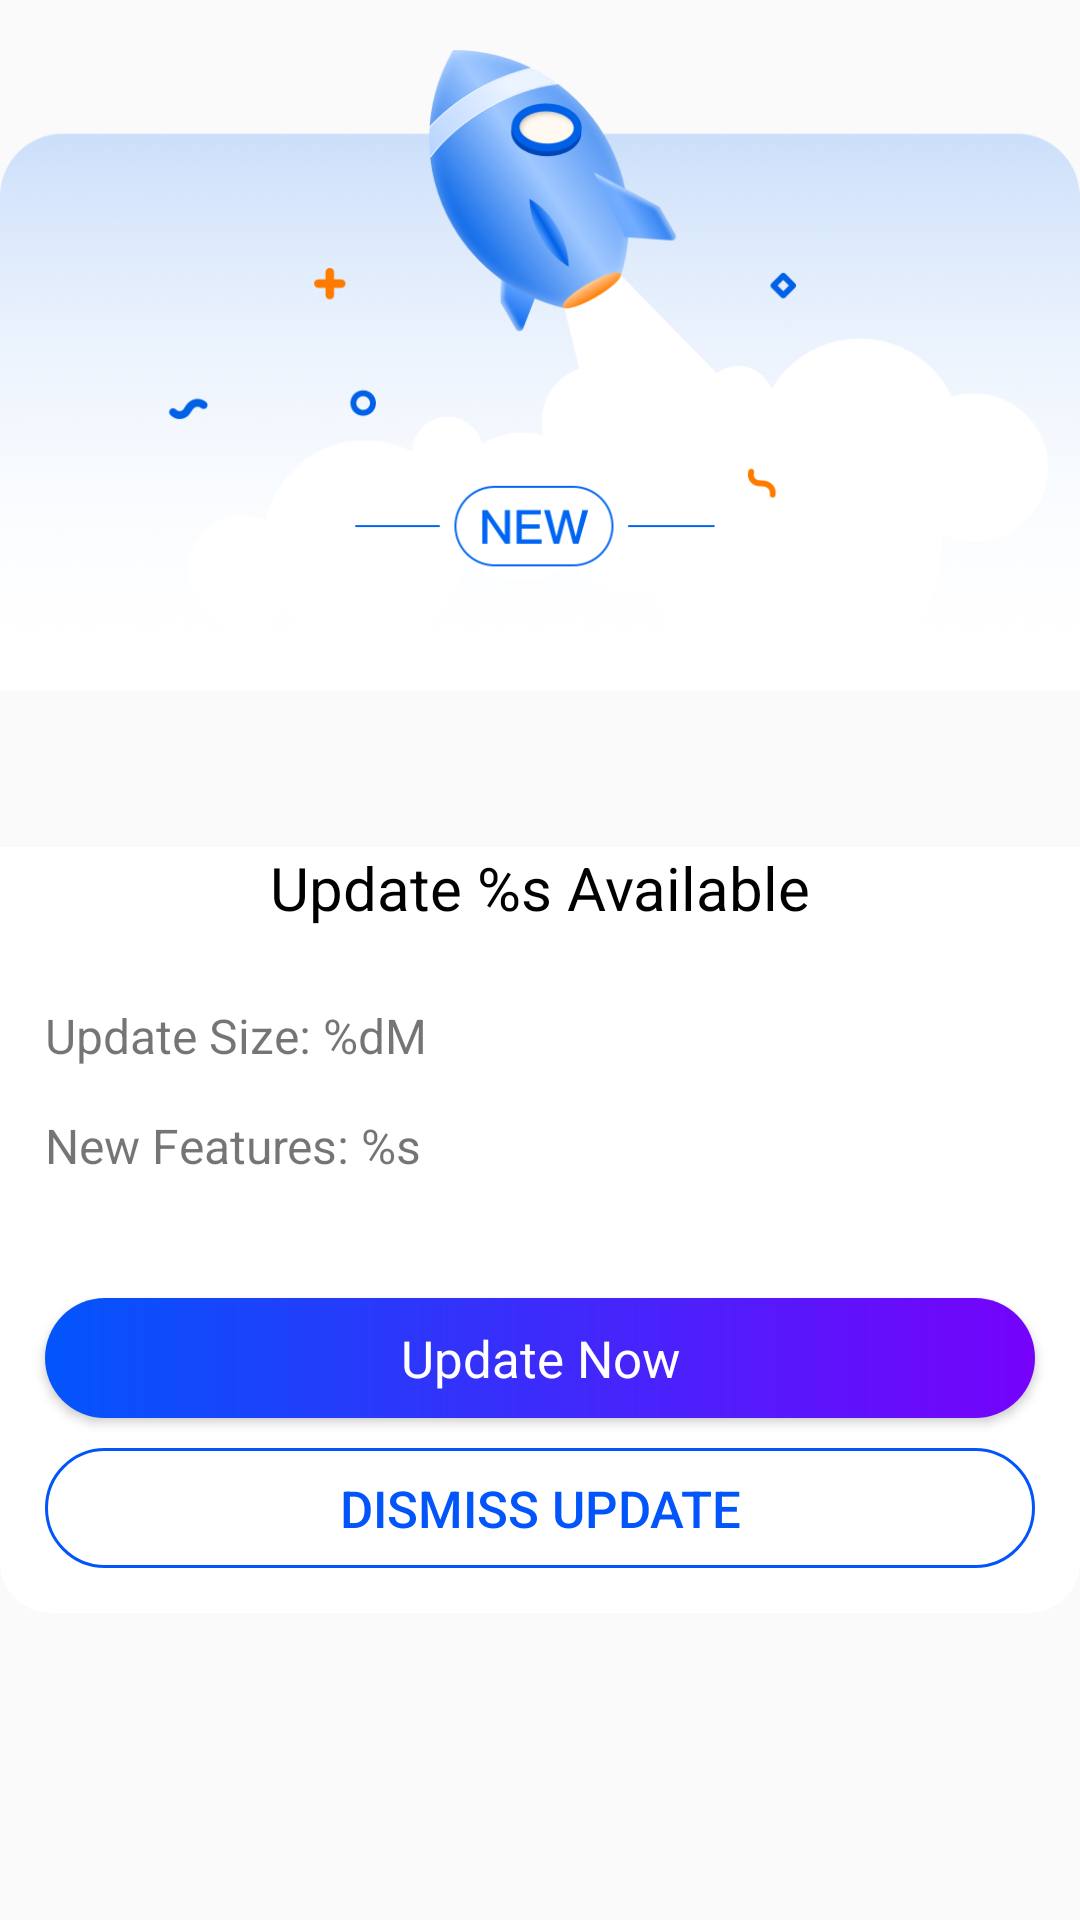

Layout XML and referenced resources for this Android screen:
<!-- AndroidManifest.xml: application theme Theme.DormitoryManager -->
<!-- res/layout/dialog_update.xml -->
<?xml version="1.0" encoding="utf-8"?>
<androidx.constraintlayout.widget.ConstraintLayout xmlns:android="http://schemas.android.com/apk/res/android"
    xmlns:app="http://schemas.android.com/apk/res-auto"
    xmlns:tools="http://schemas.android.com/tools"
    android:id="@+id/dialog_update"
    android:layout_width="match_parent"
    android:layout_height="wrap_content">

    <ImageView
        android:id="@+id/img_update_background"
        android:layout_width="0dp"
        android:layout_height="wrap_content"
        android:adjustViewBounds="true"
        android:cropToPadding="false"
        android:scaleType="fitStart"
        android:src="@mipmap/updateapp_img"
        app:layout_constraintEnd_toEndOf="parent"
        app:layout_constraintStart_toStartOf="parent"
        app:layout_constraintTop_toTopOf="parent" />

    <androidx.constraintlayout.widget.ConstraintLayout
        android:id="@+id/layout_update_main"
        android:layout_width="0dp"
        android:layout_height="wrap_content"
        android:layout_marginTop="180dp"
        android:background="@drawable/layout_corner"
        app:layout_constraintBottom_toBottomOf="parent"
        app:layout_constraintEnd_toEndOf="parent"
        app:layout_constraintStart_toStartOf="parent"
        app:layout_constraintTop_toTopOf="parent">

        <TextView
            android:id="@+id/tv_update_title"
            android:layout_width="wrap_content"
            android:layout_height="wrap_content"
            android:text="@string/txt_update"
            android:textColor="@color/black"
            android:textSize="20sp"
            app:layout_constraintEnd_toEndOf="parent"
            app:layout_constraintStart_toStartOf="parent"
            app:layout_constraintTop_toTopOf="parent" />

        <TextView
            android:id="@+id/tv_update_size"
            android:layout_width="0dp"
            android:layout_height="wrap_content"
            android:layout_marginStart="15dp"
            android:layout_marginTop="25dp"
            android:layout_marginEnd="15dp"
            android:text="@string/txt_update_size"
            android:textSize="16sp"
            app:layout_constraintEnd_toEndOf="parent"
            app:layout_constraintStart_toStartOf="parent"
            app:layout_constraintTop_toBottomOf="@+id/tv_update_title" />

        <TextView
            android:id="@+id/tv_update_attr"
            android:layout_width="0dp"
            android:layout_height="wrap_content"
            android:layout_marginStart="15dp"
            android:layout_marginTop="15dp"
            android:layout_marginEnd="15dp"
            android:text="@string/txt_update_attr"
            android:textSize="16sp"
            app:layout_constraintEnd_toEndOf="parent"
            app:layout_constraintStart_toStartOf="parent"
            app:layout_constraintTop_toBottomOf="@+id/tv_update_size" />

        <Button
            android:id="@+id/btn_update"
            style="@style/Theme.DormitoryManager"
            android:layout_width="match_parent"
            android:layout_height="40dp"
            android:layout_marginStart="15dp"
            android:layout_marginTop="40dp"
            android:layout_marginEnd="15dp"
            android:layout_marginBottom="10dp"
            android:background="@drawable/btn_update_bg"
            android:text="@string/txt_update_perform"
            android:textColor="@color/white"
            android:textSize="17sp"
            app:layout_constraintBottom_toTopOf="@+id/tv_update_cancel"
            app:layout_constraintEnd_toEndOf="parent"
            app:layout_constraintStart_toStartOf="parent"
            app:layout_constraintTop_toBottomOf="@+id/tv_update_attr" />

        <Button
            android:id="@+id/tv_update_cancel"
            style="@style/button_round_outline"
            android:layout_width="0dp"
            android:layout_height="40dp"
            android:layout_marginStart="15dp"
            android:layout_marginEnd="15dp"
            android:layout_marginBottom="15dp"
            android:text="@string/txt_update_cancel"
            android:textColor="@color/btn_primary"
            android:textSize="17sp"
            app:layout_constraintBottom_toBottomOf="parent"
            app:layout_constraintEnd_toEndOf="parent"
            app:layout_constraintStart_toStartOf="parent" />

    </androidx.constraintlayout.widget.ConstraintLayout>

</androidx.constraintlayout.widget.ConstraintLayout>
<!-- resources referenced by this layout -->
<resources>
  <color name="black">#FF000000</color>
  <color name="btn_primary">#0255FB</color>
  <color name="white">#FFFFFFFF</color>
  <!-- drawable btn_update_bg (drawable-v24) -->
  <?xml version="1.0" encoding="utf-8"?>
  <shape xmlns:android="http://schemas.android.com/apk/res/android">
      <gradient android:startColor="@color/btn_primary" android:endColor="@color/btn_purple" />
      <corners android:radius="20dp" />
  </shape>
  <!-- drawable layout_corner (drawable-v24) -->
  <?xml version="1.0" encoding="utf-8"?>
  <shape xmlns:android="http://schemas.android.com/apk/res/android">
      <corners android:bottomLeftRadius="17dp" android:bottomRightRadius="17dp" />
      <solid android:color="@color/white" />
  </shape>
  <!-- mipmap updateapp_img: png bitmap (mipmap-hdpi, 97343 bytes) -->
  <string name="txt_update">Update %s Available</string>
  <string name="txt_update_attr">New Features: %s</string>
  <string name="txt_update_cancel">Dismiss Update</string>
  <string name="txt_update_perform">Update Now</string>
  <string name="txt_update_size">Update Size: %dM</string>
  <style name="Theme.DormitoryManager" parent="Theme.MaterialComponents.DayNight.DarkActionBar.Bridge">
          
          <item name="colorPrimary">@color/purple_500</item>
          <item name="colorPrimaryVariant">@color/purple_700</item>
          <item name="colorOnPrimary">@color/white</item>
          
          <item name="colorSecondary">@color/teal_200</item>
          <item name="colorSecondaryVariant">@color/teal_700</item>
          <item name="colorOnSecondary">@color/black</item>
          
          <item name="android:statusBarColor" tools:targetApi="l">?attr/colorPrimaryVariant</item>
          
          <item name="windowNoTitle">true</item>
      </style>
  <style name="button_round_outline">
          <item name="android:background">@drawable/btn_outline_round</item>
          <item name="android:textColor">@color/btn_primary</item>
          <item name="android:textSize">17sp</item>
      </style>
  <color name="btn_purple">#7602FB</color>
  <color name="purple_500">#FF6200EE</color>
  <color name="purple_700">#FF3700B3</color>
  <color name="teal_200">#FF03DAC5</color>
  <color name="teal_700">#FF018786</color>
  <!-- drawable btn_outline_round (drawable) -->
  <?xml version="1.0" encoding="utf-8"?>
  <selector xmlns:android="http://schemas.android.com/apk/res/android">
      <item android:drawable="@drawable/btn_outline_round_normal" />
  </selector>
  <!-- drawable btn_outline_round_normal (drawable) -->
  <?xml version="1.0" encoding="utf-8"?>
  <shape xmlns:android="http://schemas.android.com/apk/res/android">
      <stroke android:color="@color/btn_primary" android:width="1dp" />
      <corners android:radius="24dp" />
  </shape>
</resources>
